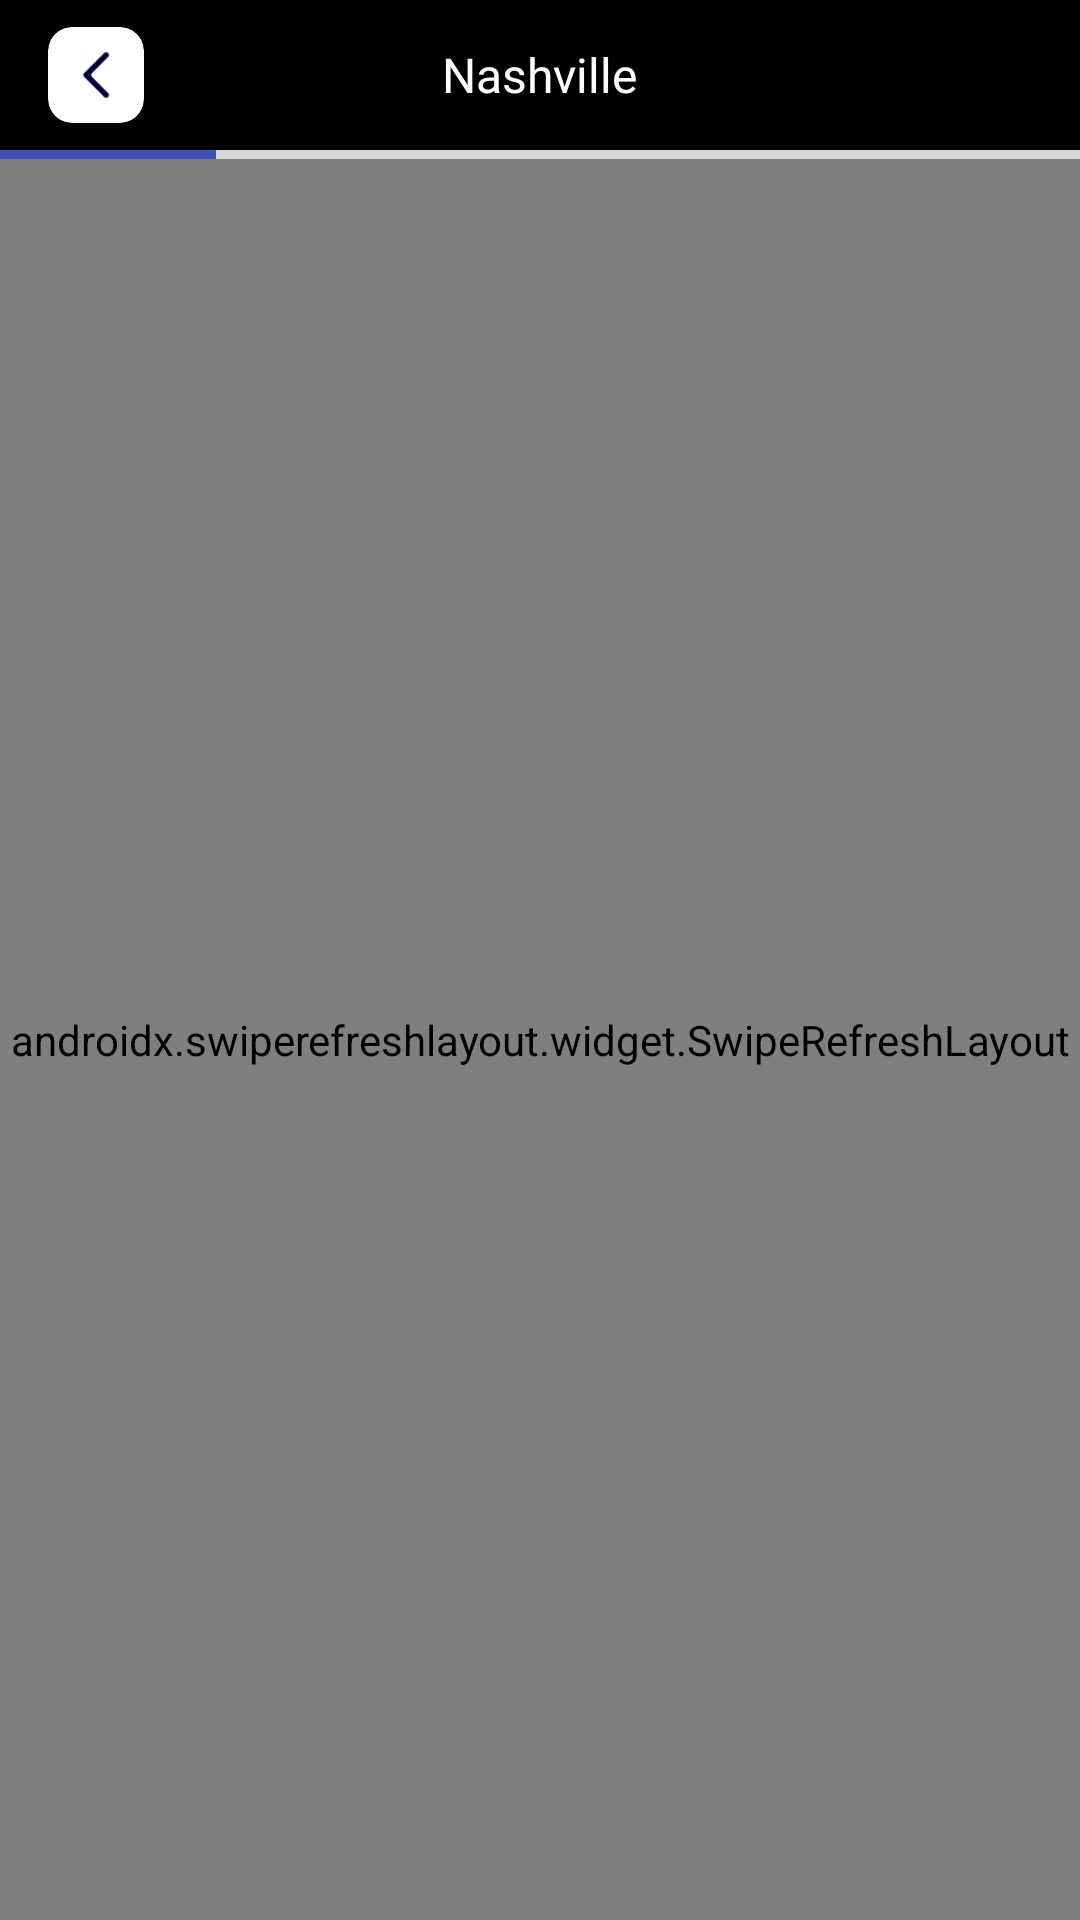

Here is an Android app screen rendered from its layout file. Give the layout XML and the strings, colors and styles it references.
<!-- AndroidManifest.xml: application theme Theme.VIPNashville -->
<!-- res/layout/activity_open_website.xml -->
<?xml version="1.0" encoding="utf-8"?>
<RelativeLayout xmlns:app="http://schemas.android.com/apk/res-auto"
    xmlns:tools="http://schemas.android.com/tools"
    xmlns:android="http://schemas.android.com/apk/res/android"
    android:layout_width="match_parent"
    android:layout_height="match_parent"
    android:orientation="vertical">
<RelativeLayout
    android:background="#000"
    android:layout_width="match_parent"
    android:layout_height="50dp"
    android:id="@+id/toolbar"

    >
    <androidx.cardview.widget.CardView
        android:id="@+id/back"
        android:layout_width="32dp"
        android:layout_height="32dp"
        android:layout_centerVertical="true"
        android:layout_marginStart="16dp"
        android:background="#fff"
        app:cardCornerRadius="8dp"
        app:cardElevation="2dp">

        <ImageView

            android:layout_width="22dp"
            android:layout_height="22dp"
            android:layout_gravity="center"
            android:src="@drawable/back" />


    </androidx.cardview.widget.CardView>

    <TextView
        android:id="@+id/title"
        android:layout_width="wrap_content"
        android:layout_height="wrap_content"
        android:layout_centerInParent="true"
        android:fontFamily="@font/panton_narrow_semibold"
        android:text="Nashville"
        android:textColor="@color/white"
        android:textSize="16sp" />
</RelativeLayout>

    <FrameLayout
        android:layout_below="@+id/toolbar"
        android:layout_width="match_parent"
        android:layout_height="3dp"
        android:background="@android:color/transparent"
        android:id="@+id/frame"
        >
        <ProgressBar
            android:progressTint="#3F51B5"
            android:layout_width="match_parent"
            android:layout_height="8dp"
            android:layout_gravity="top"
            android:layout_marginTop="-3dp"
            style="?android:attr/progressBarStyleHorizontal"
            android:progress="20"
            android:background="@android:color/transparent"
            android:id="@+id/progressbar"
            />

    </FrameLayout>

    <androidx.swiperefreshlayout.widget.SwipeRefreshLayout
        android:layout_below="@+id/frame"
        android:layout_width="match_parent"
        android:layout_height="match_parent"
        android:id="@+id/swipe"
        >
        <WebView

            android:layout_width="match_parent"
            android:layout_height="match_parent"
            android:id="@+id/webpage"

            />
    </androidx.swiperefreshlayout.widget.SwipeRefreshLayout>




</RelativeLayout>
<!-- resources referenced by this layout -->
<resources>
  <color name="white">#FFFFFFFF</color>
  <!-- drawable back: png bitmap (drawable, 1032 bytes) -->
  <style name="Theme.VIPNashville" parent="Theme.MaterialComponents.DayNight.NoActionBar">
          
          <item name="colorPrimary">@color/purple_500</item>
          <item name="colorPrimaryVariant">@color/purple_700</item>
          <item name="colorOnPrimary">@color/white</item>
          
          <item name="colorSecondary">@color/teal_200</item>
          <item name="colorSecondaryVariant">@color/teal_700</item>
          <item name="colorOnSecondary">@color/black</item>
          
          <item name="android:statusBarColor" tools:targetApi="l">?attr/colorPrimaryVariant</item>
          
      </style>
  <color name="purple_500">#000000</color>
  <color name="purple_700">#000000</color>
  <color name="teal_200">#FF03DAC5</color>
  <color name="teal_700">#FF018786</color>
  <color name="black">#FF000000</color>
</resources>
